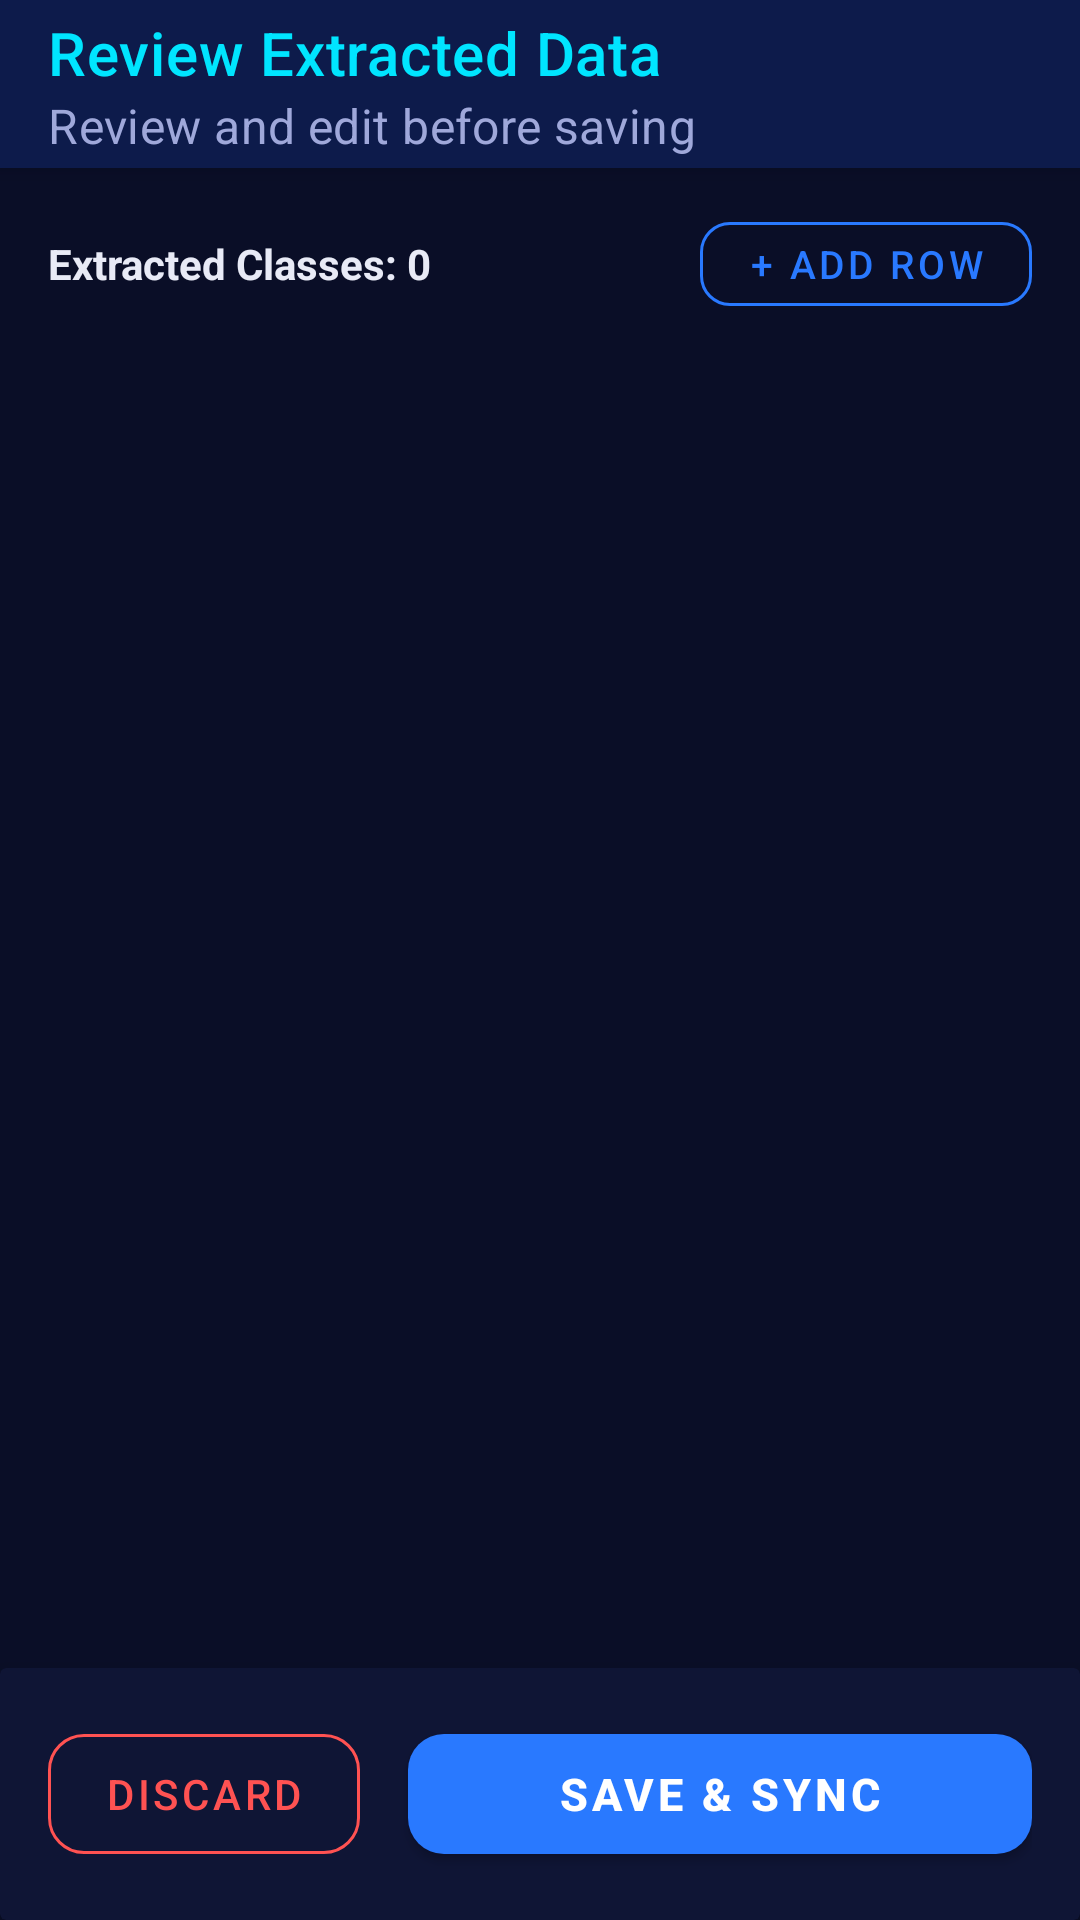

The Android layout XML behind this screen, and the referenced resources:
<!-- AndroidManifest.xml: application theme Theme.UMSify -->
<!-- res/layout/activity_review_extracted_data.xml -->
<?xml version="1.0" encoding="utf-8"?>
<androidx.coordinatorlayout.widget.CoordinatorLayout
    xmlns:android="http://schemas.android.com/apk/res/android"
    xmlns:app="http://schemas.android.com/apk/res-auto"
    android:layout_width="match_parent"
    android:layout_height="match_parent"
    android:background="@color/colorBackground">

    <com.google.android.material.appbar.AppBarLayout
        android:id="@+id/appBarLayout"
        android:layout_width="match_parent"
        android:layout_height="wrap_content"
        android:background="@color/colorPrimary"
        app:elevation="4dp">

        <androidx.appcompat.widget.Toolbar
            android:id="@+id/toolbar"
            android:layout_width="match_parent"
            android:layout_height="?attr/actionBarSize"
            app:title="Review Extracted Data"
            app:subtitle="Review and edit before saving"
            app:titleTextColor="@color/colorNeonBlue"
            android:titleTextColor="@color/colorNeonBlue"
            app:navigationIconTint="@color/colorNeonBlue"
            app:subtitleTextColor="@color/colorOnSurfaceVariant" />

    </com.google.android.material.appbar.AppBarLayout>

    <LinearLayout
        android:layout_width="match_parent"
        android:layout_height="match_parent"
        android:orientation="vertical"
        app:layout_behavior="@string/appbar_scrolling_view_behavior">

        
        <LinearLayout
            android:layout_width="match_parent"
            android:layout_height="wrap_content"
            android:gravity="center_vertical"
            android:orientation="horizontal"
            android:paddingHorizontal="16dp"
            android:paddingVertical="12dp">

            <TextView
                android:id="@+id/tvCountSummary"
                android:layout_width="0dp"
                android:layout_height="wrap_content"
                android:layout_weight="1"
                android:text="Extracted Classes: 0"
                android:textColor="@color/colorOnSurface"
                android:textSize="14sp"
                android:textStyle="bold" />

            <com.google.android.material.button.MaterialButton
                android:id="@+id/btnAddRow"
                style="@style/Widget.MaterialComponents.Button.OutlinedButton"
                android:layout_width="wrap_content"
                android:layout_height="40dp"
                android:text="+ Add Row"
                android:textColor="@color/colorAccent"
                android:textSize="13sp"
                app:cornerRadius="10dp"
                app:strokeColor="@color/colorAccent" />
        </LinearLayout>

        
        <TextView
            android:id="@+id/tvEmptyState"
            android:layout_width="match_parent"
            android:layout_height="0dp"
            android:layout_weight="1"
            android:gravity="center"
            android:text="No records extracted.\nClick '+ Add Row' to add manually."
            android:textColor="@color/colorOnSurfaceVariant"
            android:textSize="14sp"
            android:visibility="gone" />

        
        <androidx.recyclerview.widget.RecyclerView
            android:id="@+id/rvReviewList"
            android:layout_width="match_parent"
            android:layout_height="0dp"
            android:layout_weight="1"
            android:clipToPadding="false"
            android:paddingVertical="6dp" />

        
        <androidx.cardview.widget.CardView
            android:layout_width="match_parent"
            android:layout_height="wrap_content"
            app:cardBackgroundColor="@color/colorSurface"
            app:cardElevation="10dp">

            <LinearLayout
                android:layout_width="match_parent"
                android:layout_height="wrap_content"
                android:gravity="center_vertical"
                android:orientation="horizontal"
                android:padding="16dp">

                <com.google.android.material.button.MaterialButton
                    android:id="@+id/btnDiscard"
                    style="@style/Widget.MaterialComponents.Button.OutlinedButton"
                    android:layout_width="0dp"
                    android:layout_height="52dp"
                    android:layout_marginEnd="8dp"
                    android:layout_weight="1"
                    android:text="Discard"
                    android:textColor="#FF5252"
                    android:textSize="14sp"
                    app:cornerRadius="12dp"
                    app:strokeColor="#FF5252" />

                <com.google.android.material.button.MaterialButton
                    android:id="@+id/btnSaveSync"
                    android:layout_width="0dp"
                    android:layout_height="52dp"
                    android:layout_marginStart="8dp"
                    android:layout_weight="2"
                    android:text="Save &amp; Sync"
                    android:textColor="@color/colorOnPrimary"
                    android:textSize="15sp"
                    android:textStyle="bold"
                    app:backgroundTint="@color/colorAccent"
                    app:cornerRadius="12dp" />

            </LinearLayout>
        </androidx.cardview.widget.CardView>

    </LinearLayout>

</androidx.coordinatorlayout.widget.CoordinatorLayout>
<!-- resources referenced by this layout -->
<resources>
  <color name="colorAccent">#2979FF</color>
  <color name="colorBackground">#0A0E27</color>
  <color name="colorNeonBlue">#00E5FF</color>
  <color name="colorOnPrimary">#FFFFFF</color>
  <color name="colorOnSurface">#E8EAF6</color>
  <color name="colorOnSurfaceVariant">#9FA8DA</color>
  <color name="colorPrimary">#0D1B4B</color>
  <color name="colorSurface">#0F1535</color>
  <style name="Theme.UMSify" parent="Theme.MaterialComponents.DayNight.NoActionBar">
          <item name="colorPrimary">@color/colorNeonBlue</item>
          <item name="colorPrimaryVariant">@color/colorPrimaryVariant</item>
          <item name="colorOnPrimary">#070C20</item>
          <item name="colorSecondary">@color/colorNeonBlue</item>
          <item name="colorOnSecondary">#070C20</item>
          <item name="android:statusBarColor">@color/colorBackground</item>
          <item name="android:navigationBarColor">@color/colorBackground</item>
          <item name="android:windowBackground">@color/colorBackground</item>
  
          
          <item name="textInputStyle">@style/NeonTextInputLayout</item>
          <item name="editTextColor">@color/colorNeonBlue</item>
          <item name="toolbarStyle">@style/NeonToolbar</item>
      </style>
  <color name="colorPrimaryVariant">#0A0E27</color>
  <style name="NeonTextInputLayout" parent="Widget.MaterialComponents.TextInputLayout.OutlinedBox">
          <item name="boxStrokeColor">@color/neon_box_stroke</item>
          <item name="hintTextColor">@color/colorNeonBlue</item>
          <item name="android:textColorHint">@color/colorNeonBlueLight</item>
          <item name="placeholderTextColor">@color/colorNeonBlueLight</item>
          <item name="startIconTint">@color/colorNeonBlue</item>
          <item name="endIconTint">@color/colorNeonBlue</item>
          <item name="boxStrokeWidth">1.5dp</item>
          <item name="boxStrokeWidthFocused">2dp</item>
          <item name="boxCornerRadiusTopStart">12dp</item>
          <item name="boxCornerRadiusTopEnd">12dp</item>
          <item name="boxCornerRadiusBottomStart">12dp</item>
          <item name="boxCornerRadiusBottomEnd">12dp</item>
      </style>
  <style name="NeonToolbar" parent="Widget.MaterialComponents.Toolbar">
          <item name="titleTextColor">@color/colorNeonBlue</item>
          <item name="android:titleTextColor">@color/colorNeonBlue</item>
          <item name="navigationIconTint">@color/colorNeonBlue</item>
      </style>
  <color name="colorNeonBlueLight">#80F4FF</color>
</resources>
